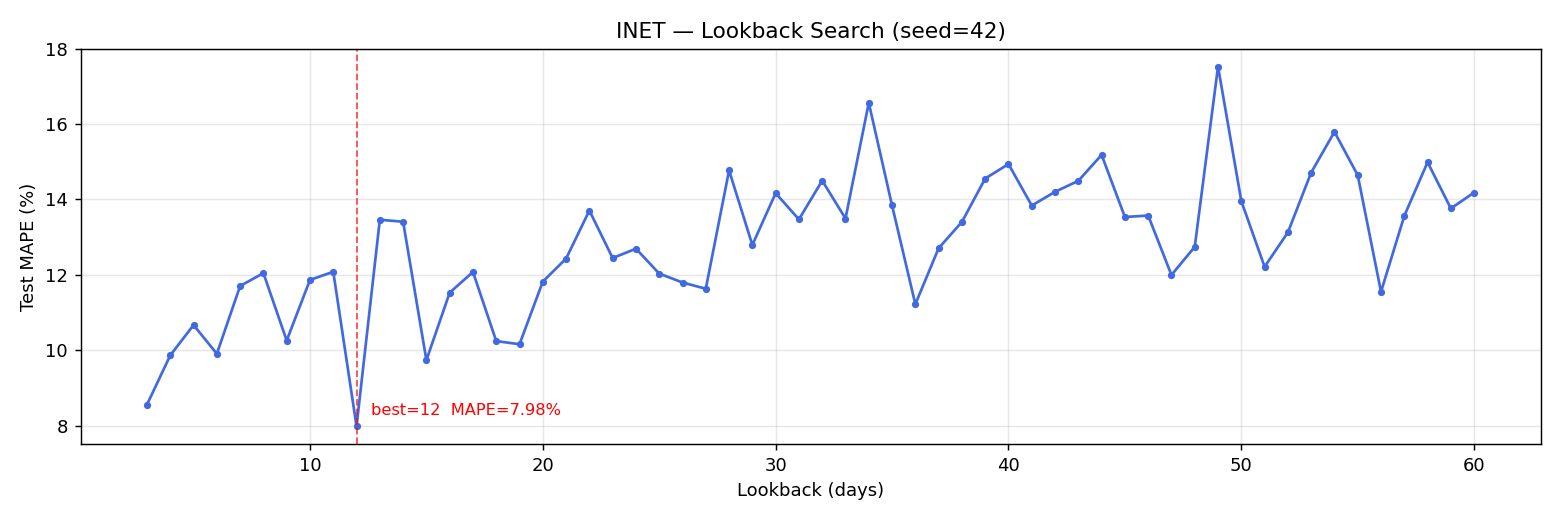

Data behind this chart, as committed beside it:
lookback, mape_pct, mae_idr, rmse_idr, train_seq, test_seq
3, 8.554, 41.32, 66.55, 541, 136
4, 9.861, 44.0, 67.86, 540, 136
5, 10.67, 53.4, 79.73, 539, 136
6, 9.903, 49.54, 76.78, 538, 136
7, 11.7, 60.98, 94.84, 537, 136
8, 12.04, 61.16, 91.95, 536, 136
9, 10.25, 52.08, 79.85, 535, 136
10, 11.86, 59.45, 87.84, 534, 136
11, 12.08, 62.1, 93.31, 533, 136
12, 7.98, 39.81, 64.35, 532, 136
13, 13.46, 69.44, 103.5, 531, 136
14, 13.41, 70.72, 106.2, 530, 136
15, 9.733, 50.42, 79.0, 529, 136
16, 11.52, 53.36, 76.46, 528, 136
17, 12.07, 63.71, 96.58, 527, 136
18, 10.24, 48.41, 72.14, 526, 136
19, 10.16, 49.83, 74.76, 525, 136
20, 11.82, 61.04, 91.07, 524, 136
21, 12.43, 63.0, 92.23, 523, 136
22, 13.7, 68.16, 96.23, 522, 136
23, 12.44, 62.47, 91.4, 521, 136
24, 12.69, 64.78, 95.41, 520, 136
25, 12.03, 64.21, 97.72, 519, 136
26, 11.79, 61.39, 92.0, 518, 136
27, 11.63, 59.88, 89.78, 517, 136
28, 14.77, 78.62, 117.2, 516, 136
29, 12.79, 67.75, 103.4, 515, 136
30, 14.16, 70.85, 100.7, 514, 136
31, 13.47, 72.44, 111.1, 513, 136
32, 14.5, 72.95, 105, 512, 136
33, 13.49, 68.89, 99.04, 511, 136
34, 16.56, 88.01, 131.3, 510, 136
35, 13.84, 68.81, 96.93, 509, 136
36, 11.22, 56.27, 82.94, 508, 136
37, 12.7, 61.23, 85.62, 507, 136
38, 13.4, 69.07, 101.7, 506, 136
39, 14.55, 70.38, 97.53, 505, 136
40, 14.94, 72.97, 103.2, 504, 136
41, 13.83, 63.57, 86.52, 503, 136
42, 14.2, 76.0, 114.3, 502, 136
43, 14.49, 76.21, 111.7, 501, 136
44, 15.18, 79.56, 114.8, 500, 136
45, 13.53, 62.86, 85.72, 499, 136
46, 13.57, 69.02, 98.86, 498, 136
47, 11.99, 60.19, 88.13, 497, 136
48, 12.74, 64.11, 92.04, 496, 136
49, 17.52, 82.73, 114.6, 495, 136
50, 13.95, 70.86, 101.8, 494, 136
51, 12.21, 57.23, 79.51, 493, 136
52, 13.12, 64.83, 91.01, 492, 136
53, 14.71, 70.62, 98.32, 491, 136
54, 15.79, 75.32, 104.5, 490, 136
55, 14.64, 73.88, 104.6, 489, 136
56, 11.55, 54.58, 76.84, 488, 136
57, 13.56, 66.26, 92.03, 487, 136
58, 14.98, 78.36, 113.8, 486, 136
59, 13.76, 70.14, 101.3, 485, 136
60, 14.18, 71.0, 100.2, 484, 136
